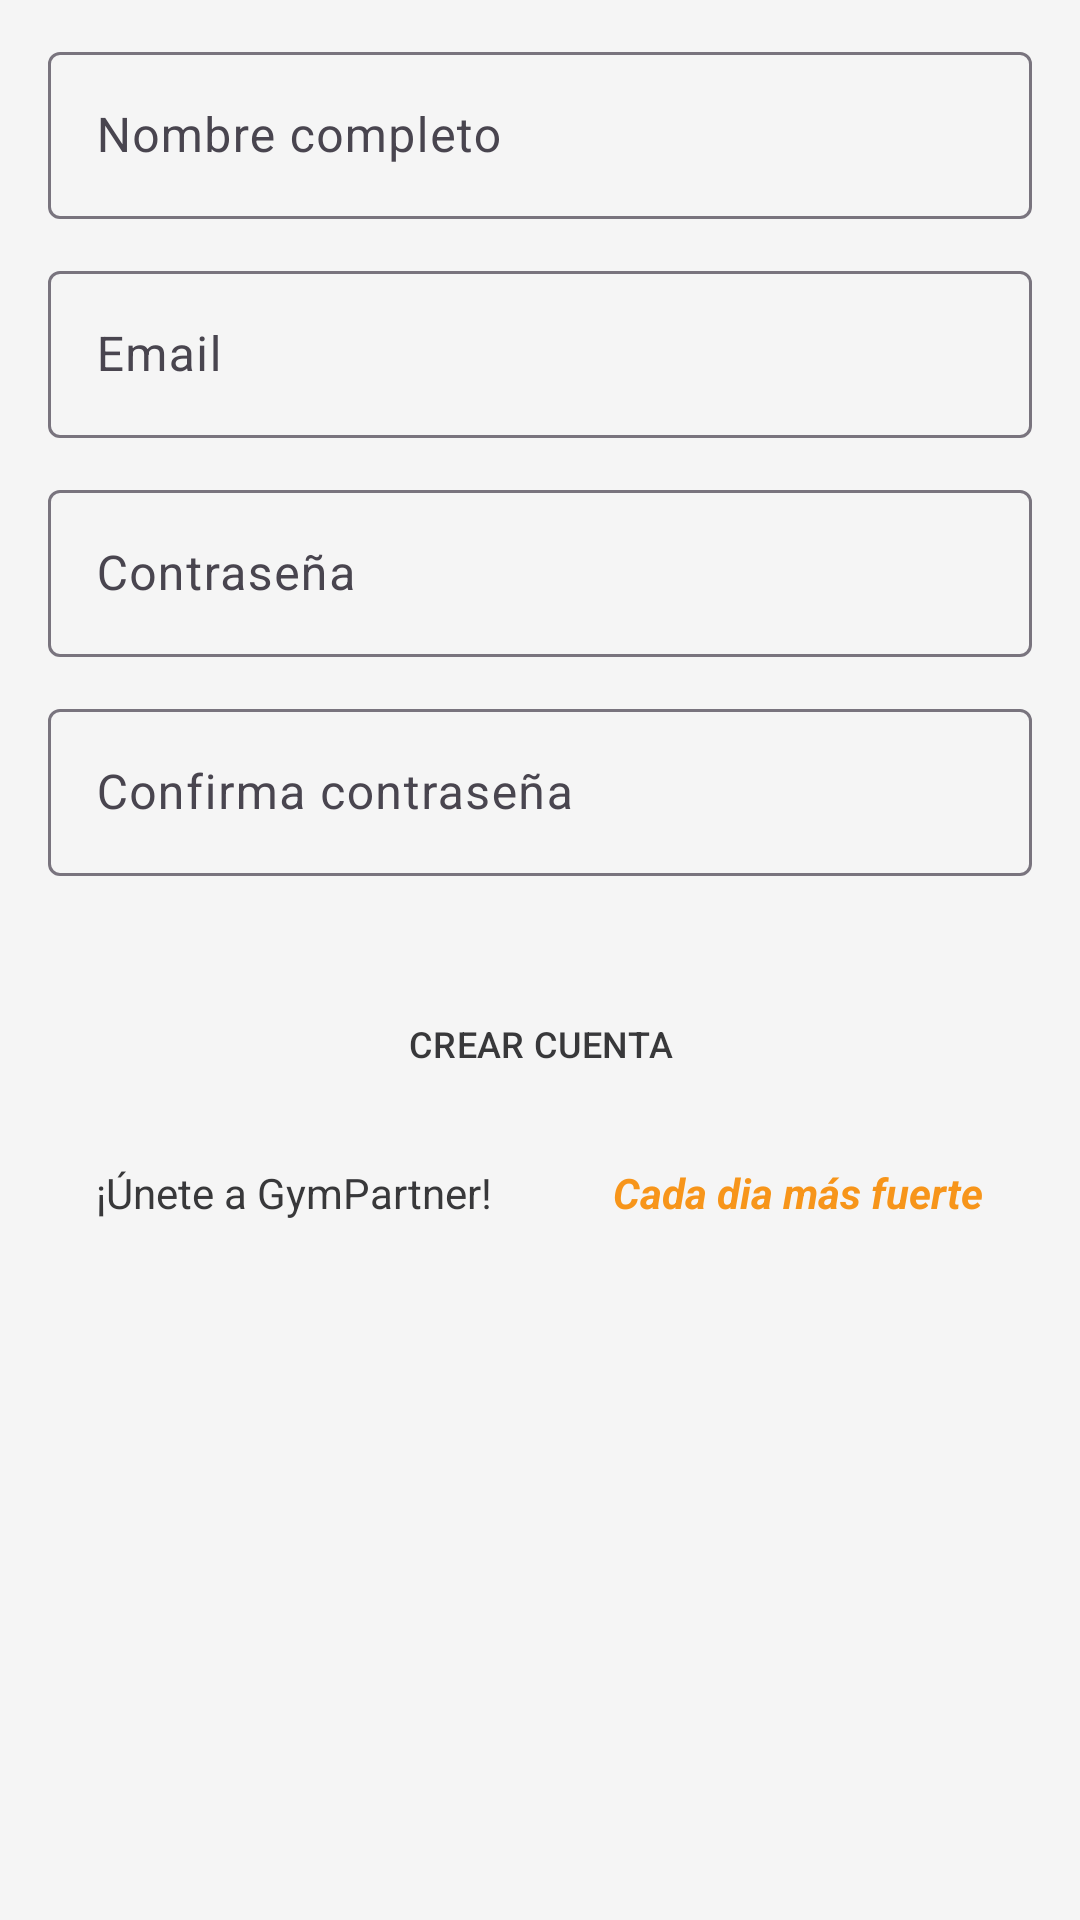

Layout XML and referenced resources for this Android screen:
<!-- AndroidManifest.xml: application theme Theme.GymPartner -->
<!-- res/layout/fragment_sign_in.xml -->
<?xml version="1.0" encoding="utf-8"?>
<androidx.constraintlayout.widget.ConstraintLayout xmlns:android="http://schemas.android.com/apk/res/android"
    xmlns:app="http://schemas.android.com/apk/res-auto"
    xmlns:tools="http://schemas.android.com/tools"
    android:layout_width="match_parent"
    android:layout_height="match_parent"
    android:background="@color/background"
    tools:context=".ui.signin.SignInFragment">

    <ScrollView
        android:id="@+id/formView"
        android:layout_width="0dp"
        android:layout_height="0dp"
        app:layout_constraintBottom_toBottomOf="parent"
        app:layout_constraintEnd_toEndOf="parent"
        app:layout_constraintStart_toStartOf="parent"
        app:layout_constraintTop_toTopOf="parent">

        <androidx.constraintlayout.widget.ConstraintLayout
            android:layout_width="match_parent"
            android:layout_height="wrap_content"
            app:layout_constraintBottom_toTopOf="@+id/tilPassword"
            app:layout_constraintEnd_toEndOf="parent"
            app:layout_constraintStart_toStartOf="parent"
            app:layout_constraintTop_toBottomOf="@+id/viewHeader">


            <com.google.android.material.textfield.TextInputLayout
                android:id="@+id/tilFullName"
                android:layout_width="0dp"
                android:layout_height="wrap_content"
                android:layout_marginHorizontal="16dp"
                android:layout_marginTop="12dp"
                app:layout_constraintBottom_toTopOf="@id/tilEmail"
                app:layout_constraintEnd_toEndOf="parent"
                app:layout_constraintStart_toStartOf="parent"
                app:layout_constraintTop_toTopOf="parent">

                <com.google.android.material.textfield.TextInputEditText
                    android:id="@+id/etFullName"
                    android:layout_width="match_parent"
                    android:layout_height="wrap_content"
                    android:hint="@string/full_name"
                    android:imeOptions="actionNext"
                    android:inputType="text"
                    android:textColorHighlight="@color/error_dark"
                    android:textColorHint="@color/error_dark" />

            </com.google.android.material.textfield.TextInputLayout>

            <com.google.android.material.textfield.TextInputLayout
                android:id="@+id/tilEmail"
                android:layout_width="0dp"
                android:layout_height="wrap_content"
                android:layout_marginHorizontal="16dp"
                android:layout_marginTop="12dp"
                app:layout_constraintEnd_toEndOf="parent"
                app:layout_constraintStart_toStartOf="parent"
                app:layout_constraintTop_toBottomOf="@+id/tilFullName">

                <com.google.android.material.textfield.TextInputEditText
                    android:id="@+id/etEmail"
                    android:layout_width="match_parent"
                    android:layout_height="wrap_content"
                    android:hint="@string/email"
                    android:imeOptions="actionNext"
                    android:inputType="textEmailAddress"
                    android:textColorHighlight="@color/error_dark"
                    android:textColorHint="@color/error_dark" />

            </com.google.android.material.textfield.TextInputLayout>

            <com.google.android.material.textfield.TextInputLayout
                android:id="@+id/tilPassword"
                android:layout_width="0dp"
                android:layout_height="wrap_content"
                android:layout_marginHorizontal="16dp"
                android:layout_marginTop="12dp"
                app:layout_constraintEnd_toEndOf="parent"
                app:layout_constraintStart_toStartOf="parent"
                app:layout_constraintTop_toBottomOf="@+id/tilEmail">

                <com.google.android.material.textfield.TextInputEditText
                    android:id="@+id/etPassword"
                    android:layout_width="match_parent"
                    android:layout_height="wrap_content"
                    android:hint="@string/password"
                    android:imeOptions="actionNext"
                    android:inputType="textPassword"
                    android:textColorHighlight="@color/error_dark"
                    android:textColorHint="@color/error_dark" />

            </com.google.android.material.textfield.TextInputLayout>

            <com.google.android.material.textfield.TextInputLayout
                android:id="@+id/tilConfirmPassword"
                android:layout_width="0dp"
                android:layout_height="wrap_content"
                android:layout_marginHorizontal="16dp"
                android:layout_marginTop="12dp"
                app:layout_constraintEnd_toEndOf="parent"
                app:layout_constraintStart_toStartOf="parent"
                app:layout_constraintTop_toBottomOf="@+id/tilPassword">

                <com.google.android.material.textfield.TextInputEditText
                    android:id="@+id/etConfirmPassword"
                    android:layout_width="match_parent"
                    android:layout_height="wrap_content"
                    android:layout_marginBottom="16dp"
                    android:hint="@string/confirm_password"
                    android:imeOptions="actionDone"
                    android:inputType="textPassword"
                    android:textColorHighlight="@color/error_dark"
                    android:textColorHint="@color/error_dark" />

            </com.google.android.material.textfield.TextInputLayout>

            <Button
                android:id="@+id/btnCreateAcount"
                style="@style/PrimaryButton"
                android:layout_width="0dp"
                android:layout_height="48dp"
                android:layout_marginHorizontal="16dp"
                android:layout_marginTop="16dp"
                android:text="@string/crear_cuenta"
                app:layout_constraintEnd_toEndOf="parent"
                app:layout_constraintStart_toStartOf="parent"
                app:layout_constraintTop_toBottomOf="@+id/tilConfirmPassword" />


            <include
                android:id="@+id/viewBottom"
                layout="@layout/view_bottom"
                android:layout_width="match_parent"
                android:layout_height="wrap_content"
                android:layout_marginTop="16dp"
                app:layout_constraintTop_toBottomOf="@+id/btnCreateAcount" />

        </androidx.constraintlayout.widget.ConstraintLayout>

    </ScrollView>

</androidx.constraintlayout.widget.ConstraintLayout>
<!-- res/layout/view_bottom.xml (included above) -->
<?xml version="1.0" encoding="utf-8"?>
<androidx.constraintlayout.widget.ConstraintLayout xmlns:android="http://schemas.android.com/apk/res/android"
    xmlns:app="http://schemas.android.com/apk/res-auto"
    android:layout_width="match_parent"
    android:layout_height="wrap_content"
    android:background="@color/background"
    android:paddingBottom="16dp">

    <androidx.appcompat.widget.AppCompatTextView
        android:id="@+id/tvMsgViewBottom"
        android:layout_width="wrap_content"
        android:layout_height="wrap_content"
        android:layout_marginStart="32dp"
        android:layout_marginTop="8dp"
        android:text="@string/join_gympartner"
        android:textColor="@color/secondary"
        app:layout_constraintBottom_toBottomOf="parent"
        app:layout_constraintStart_toStartOf="parent" />

    <androidx.appcompat.widget.AppCompatTextView
        android:id="@+id/tvActionBottom"
        android:layout_width="wrap_content"
        android:layout_height="wrap_content"
        android:layout_marginTop="8dp"
        android:layout_marginEnd="32dp"
        android:text="@string/every_day_more_strong"
        android:textColor="@color/primary"
        android:textStyle="bold|italic"
        app:layout_constraintBottom_toBottomOf="parent"
        app:layout_constraintEnd_toEndOf="parent" />

</androidx.constraintlayout.widget.ConstraintLayout>
<!-- resources referenced by this layout -->
<resources>
  <color name="background">#F5F5F5</color>
  <color name="error_dark">#d32f2f</color>
  <color name="primary">#F7951A</color>
  <color name="secondary">#38383A</color>
  <string name="confirm_password">Confirma contraseña</string>
  <string name="crear_cuenta">Crear Cuenta</string>
  <string name="email">Email</string>
  <string name="every_day_more_strong">Cada dia más fuerte</string>
  <string name="full_name">Nombre completo</string>
  <string name="join_gympartner">¡Únete a GymPartner!</string>
  <string name="password">Contraseña</string>
  <style name="PrimaryButton" parent="Widget.Material3.Button.IconButton.Filled.Tonal">
          <item name="android:textSize">12sp</item>
          <item name="textAllCaps">true</item>
          <item name="android:insetTop">0dp</item>
          <item name="android:insetBottom">0dp</item>
          <item name="android:textColor">@color/secondary</item>
          <item name="android:gravity">center</item>
          <item name="backgroundTint">@color/primary</item>
      </style>
  <style name="Theme.GymPartner" parent="Base.Theme.GymPartner" />
  <style name="Base.Theme.GymPartner" parent="Theme.Material3.DayNight.NoActionBar">
          
          <item name="colorPrimary">@color/primary</item>
          <item name="colorPrimaryVariant">@color/primary_dark</item>
          <item name="colorOnPrimary">@color/primary_light</item>
          
          <item name="colorSecondary">@color/secondary</item>
          <item name="colorSecondaryVariant">@color/secondary_dark</item>
          <item name="colorOnSecondary">@color/secondary_light</item>
      </style>
  <color name="primary_dark">#C66D00</color>
  <color name="primary_light">#FFC15A</color>
  <color name="secondary_dark">#2A2A2B</color>
  <color name="secondary_light">#4A4A4C</color>
</resources>
